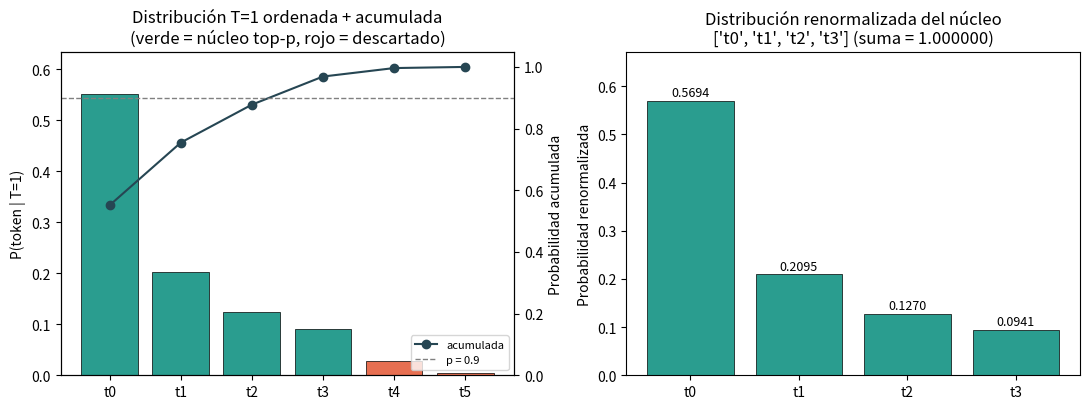

Write Python code to recreate this figure.
#!/usr/bin/env python3
# -*- coding: utf-8 -*-
"""
T2 — Muestreo de núcleo (top-p) con p = 0.9 sobre la distribución de T=1 (salida de T1).

Pasos:
1) Carga la distribución de T=1 desde entrada/T1/resultados.json (contrato de T1).
2) Ordena los tokens por probabilidad descendente.
3) Conserva el conjunto MÍNIMO cuya probabilidad acumulada alcanza p = 0.9.
4) Renormaliza las probabilidades de los tokens supervivientes (suma = 1.0).
5) Escribe resultados.json y guarda la figura T2_top_p_nucleo.png.
"""

import json
import os

import numpy as np
import matplotlib
matplotlib.use("Agg")
import matplotlib.pyplot as plt

P = 0.9
RUTA_T1 = os.path.join("entrada", "T1", "resultados.json")
ARCHIVO_SALIDA = "resultados.json"
ARCHIVO_FIGURA = "T2_top_p_nucleo.png"


def softmax_con_temperatura(logits, T):
    """Softmax numéricamente estable con temperatura (respaldo si no está la salida de T1)."""
    z = np.asarray(logits, dtype=float) / float(T)
    z = z - z.max()
    e = np.exp(z)
    return e / e.sum()


def cargar_distribucion_T1():
    """Lee la distribución de T=1 de la salida de T1; si no existe, la recalcula."""
    if os.path.exists(RUTA_T1):
        with open(RUTA_T1, "r", encoding="utf-8") as f:
            res_t1 = json.load(f)
        bloque = res_t1.get("softmax_con_temperatura", {})
        if "T=1.0" in bloque:
            dist = bloque["T=1.0"]["distribucion"]
        elif "T=1" in bloque:
            dist = bloque["T=1"]["distribucion"]
        else:
            raise KeyError("No se encontró la distribución de T=1 en entrada/T1/resultados.json")
        tokens = sorted(dist.keys())  # t0..t5 en orden canónico
        probs = np.array([dist[t] for t in tokens], dtype=float)
        return tokens, probs, "entrada/T1/resultados.json (salida de T1)"
    # Respaldo: recalcular con la softmax con temperatura de la Parte 1
    tokens = ["t0", "t1", "t2", "t3", "t4", "t5"]
    logits = np.array([2.0, 1.0, 0.5, 0.2, -1.0, -3.0])
    return tokens, softmax_con_temperatura(logits, 1.0), "recalculada con softmax estable (T=1)"


def main():
    # --- 1) Distribución de T=1 proveniente de T1 -----------------------------
    tokens, probs, origen = cargar_distribucion_T1()

    # --- 2) Orden descendente por probabilidad --------------------------------
    orden = np.argsort(-probs, kind="stable")
    tokens_ord = [tokens[i] for i in orden]
    probs_ord = probs[orden]
    acumulada = np.cumsum(probs_ord)

    # --- 3) Conjunto mínimo con probabilidad acumulada >= p -------------------
    if acumulada[-1] < P:  # salvaguarda numérica: si nada alcanza p, se queda todo
        idx = len(acumulada) - 1
    else:
        # primer índice i con acumulada[i] >= p; el núcleo son los índices 0..i
        idx = int(np.searchsorted(acumulada, P, side="left"))
    k = idx + 1

    tokens_nucleo = tokens_ord[:k]
    probs_nucleo = probs_ord[:k]
    acumulada_nucleo = float(acumulada[idx])

    # --- 4) Renormalización ----------------------------------------------------
    q_nucleo = probs_nucleo / probs_nucleo.sum()
    suma_renorm = float(q_nucleo.sum())
    dist_renorm = {t: float(q) for t, q in zip(tokens_nucleo, q_nucleo)}
    tokens_descartados = tokens_ord[k:]

    # Entropía en bits de la distribución renormalizada (informativo)
    mask = q_nucleo > 0
    entropia_bits_renorm = float(-np.sum(q_nucleo[mask] * np.log2(q_nucleo[mask])))

    # Tabla completa (orden descendente, valores sin redondear)
    filas = []
    for i, t in enumerate(tokens_ord):
        filas.append({
            "token": t,
            "prob_T1": float(probs_ord[i]),
            "prob_acumulada": float(acumulada[i]),
            "en_nucleo": bool(i < k),
            "prob_renormalizada": float(q_nucleo[i]) if i < k else 0.0,
        })

    # Tabla de presentación con 4 decimales
    tabla_4d = {
        "token": tokens_ord,
        "prob_T1": [f"{v:.4f}" for v in probs_ord],
        "prob_acumulada": [f"{v:.4f}" for v in acumulada],
        "en_nucleo": ["si" if i < k else "no" for i in range(len(tokens_ord))],
        "prob_renormalizada": [f"{q_nucleo[i]:.4f}" if i < k else "-" for i in range(len(tokens_ord))],
    }

    # --- 5) resultados.json (contrato de la subtarea) --------------------------
    resultados = {
        "subtarea": "T2 - Muestreo de nucleo top-p (p=0.9) sobre la distribucion de T=1",
        "p": P,
        "fuente_distribucion_T1": origen,
        "distribucion_T1": {t: float(p) for t, p in zip(tokens, probs)},
        "orden_descendente": tokens_ord,
        "probabilidades_ordenadas": {t: float(p) for t, p in zip(tokens_ord, probs_ord)},
        "probabilidad_acumulada_ordenada": {t: float(a) for t, a in zip(tokens_ord, acumulada)},
        "tokens_supervivientes": tokens_nucleo,
        "num_tokens_supervivientes": k,
        "probabilidad_acumulada_nucleo": acumulada_nucleo,
        "distribucion_renormalizada": dist_renorm,
        "suma_distribucion_renormalizada": suma_renorm,
        "tokens_descartados": tokens_descartados,
        "entropia_bits_renormalizada": entropia_bits_renorm,
        "tabla_completa": filas,
        "tabla_4_decimales": tabla_4d,
    }
    with open(ARCHIVO_SALIDA, "w", encoding="utf-8") as f:
        json.dump(resultados, f, ensure_ascii=False, indent=2)

    # --- Figura -----------------------------------------------------------------
    fig, axes = plt.subplots(1, 2, figsize=(11, 4.2))

    ax = axes[0]
    colores = ["#2a9d8f" if i < k else "#e76f51" for i in range(len(tokens_ord))]
    ax.bar(tokens_ord, probs_ord, color=colores, edgecolor="black", linewidth=0.5)
    ax.set_ylabel("P(token | T=1)")
    ax.set_ylim(0, max(probs_ord) * 1.15)
    ax2 = ax.twinx()
    ax2.plot(tokens_ord, acumulada, "o-", color="#264653", label="acumulada")
    ax2.axhline(P, color="gray", linestyle="--", linewidth=1, label=f"p = {P}")
    ax2.set_ylim(0, 1.05)
    ax2.set_ylabel("Probabilidad acumulada")
    ax2.legend(loc="lower right", fontsize=8)
    ax.set_title("Distribución T=1 ordenada + acumulada\n(verde = núcleo top-p, rojo = descartado)")

    ax = axes[1]
    ax.bar(tokens_nucleo, q_nucleo, color="#2a9d8f", edgecolor="black", linewidth=0.5)
    for i, q in enumerate(q_nucleo):
        ax.text(i, q + 0.01, f"{q:.4f}", ha="center", fontsize=9)
    ax.set_ylim(0, max(q_nucleo) * 1.18)
    ax.set_ylabel("Probabilidad renormalizada")
    ax.set_title(f"Distribución renormalizada del núcleo\n{tokens_nucleo} (suma = {suma_renorm:.6f})")

    fig.tight_layout()
    fig.savefig(ARCHIVO_FIGURA, dpi=120)
    plt.close(fig)

    # --- Resumen ------------------------------------------------------------------
    print("=" * 66)
    print("T2 — Muestreo de núcleo (top-p) con p = 0.9 sobre la distribución de T=1")
    print("=" * 66)
    print(f"Fuente de la distribución T=1: {origen}")
    print("Distribución T=1 (orden descendente):")
    for t, p_, a in zip(tokens_ord, probs_ord, acumulada):
        marca = "  <- núcleo" if t in tokens_nucleo else ""
        print(f"  {t}: p = {p_:.6f}   acumulada = {a:.6f}{marca}")
    print(f"\nTokens supervivientes (conjunto mínimo con acumulada >= {P}): {tokens_nucleo}")
    print(f"Probabilidad acumulada del núcleo: {acumulada_nucleo:.6f}")
    print("Distribución renormalizada:")
    for t, q in dist_renorm.items():
        print(f"  {t}: {q:.6f}")
    print(f"Suma de la distribución renormalizada: {suma_renorm:.6f}")
    print(f"Tokens descartados: {tokens_descartados}")
    print(f"Entropía (bits) de la distribución renormalizada: {entropia_bits_renorm:.6f}")
    print(f"\nArchivos escritos: {ARCHIVO_SALIDA}, {ARCHIVO_FIGURA}")


if __name__ == "__main__":
    main()
